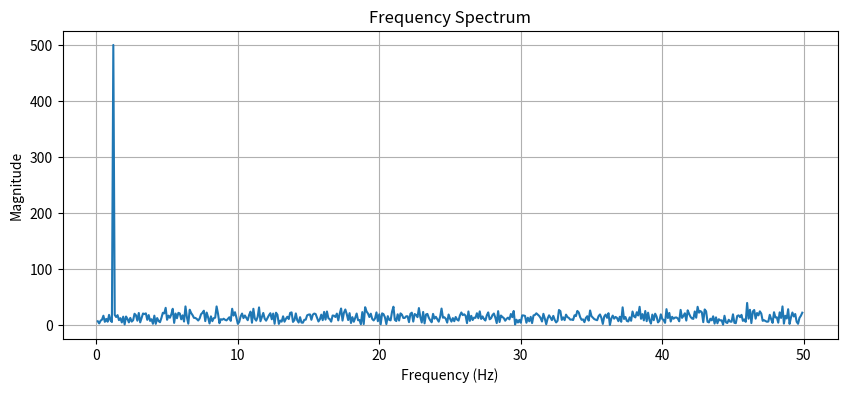

Here is the Python script that generated this plot:
import numpy as np
import matplotlib.pyplot as plt

# Sampling frequency
fs = 100

# Time axis
t = np.arange(0, 10, 1 / fs)

# Simulated heartbeat
heartbeat = np.sin(2 * np.pi * 1.2 * t)

# Noise
noise = np.random.normal(0, 0.5, len(t))

# Combined signal
signal = heartbeat + noise

# Fast Fourier Transform
fft = np.fft.fft(signal)

# Frequency axis
freqs = np.fft.fftfreq(len(signal), 1 / fs)

# Magnitude
magnitude = np.abs(fft)

# Keep only positive frequencies
positive = freqs > 0

plt.figure(figsize=(10, 4))
plt.plot(freqs[positive], magnitude[positive])

plt.title("Frequency Spectrum")
plt.xlabel("Frequency (Hz)")
plt.ylabel("Magnitude")
plt.grid(True)

plt.show()
